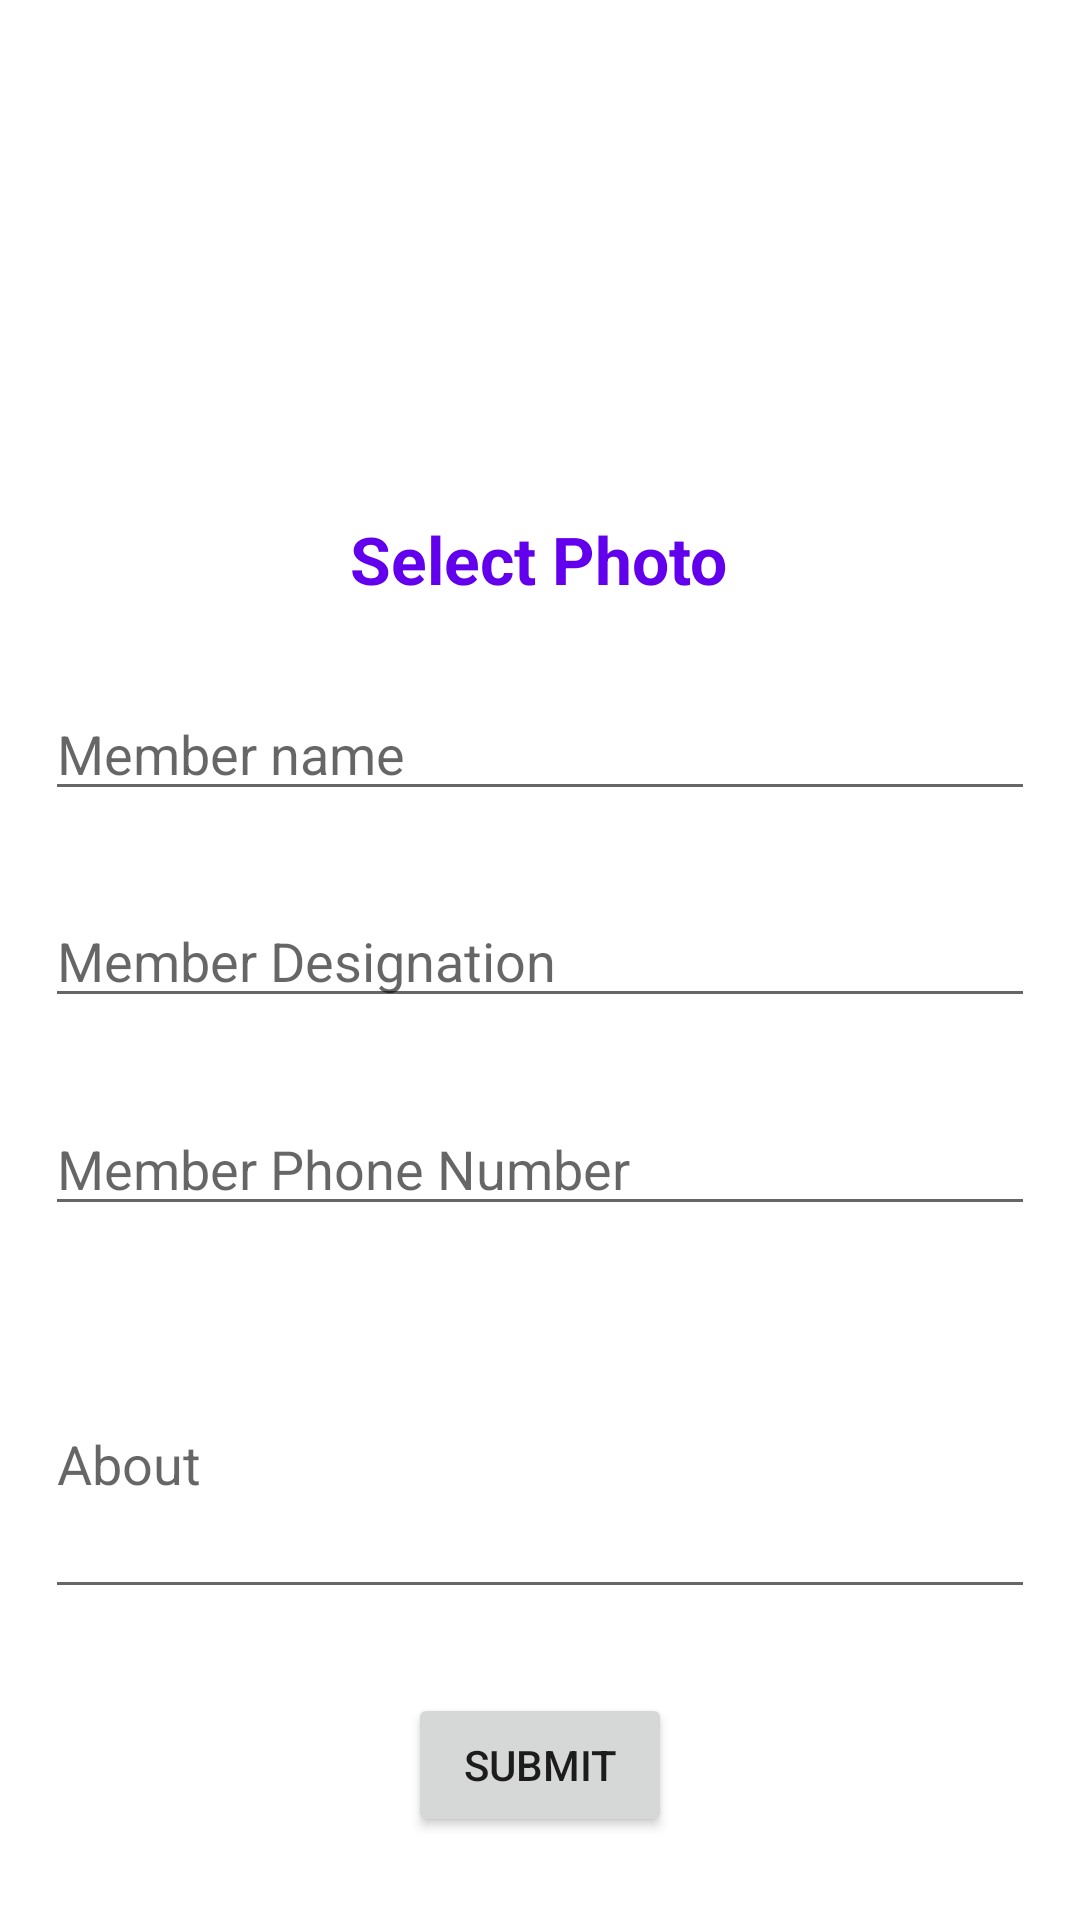

Layout XML and referenced resources for this Android screen:
<!-- AndroidManifest.xml: application theme Theme.Admin_app -->
<!-- res/layout/activity_edit_team.xml -->
<?xml version="1.0" encoding="utf-8"?>
<androidx.constraintlayout.widget.ConstraintLayout xmlns:android="http://schemas.android.com/apk/res/android"
    xmlns:app="http://schemas.android.com/apk/res-auto"
    xmlns:tools="http://schemas.android.com/tools"
    android:layout_width="match_parent"
    android:layout_height="match_parent"
    tools:context=".vaccine.NewVaccineActivity">

    <ImageView
        android:id="@+id/memimage"
        android:layout_width="117dp"
        android:layout_height="116dp"

        app:layout_constraintBottom_toTopOf="@+id/selectmempic"
        app:layout_constraintEnd_toEndOf="parent"
        app:layout_constraintHorizontal_bias="0.482"
        app:layout_constraintStart_toStartOf="parent"
        app:layout_constraintTop_toTopOf="parent" />

    <TextView
        android:id="@+id/selectmempic"
        android:layout_width="wrap_content"
        android:layout_height="wrap_content"
        android:text="Select Photo"
        android:textColor="@color/purple_500"
        android:textSize="22dp"
        android:textStyle="bold"
        app:layout_constraintBottom_toTopOf="@id/memname"
        app:layout_constraintEnd_toEndOf="parent"
        app:layout_constraintHorizontal_bias="0.498"
        app:layout_constraintStart_toStartOf="parent"
        app:layout_constraintTop_toBottomOf="@id/memimage" />

    <EditText
        android:id="@+id/memname"
        android:layout_width="match_parent"
        android:layout_height="wrap_content"
        android:layout_marginStart="15dp"
        android:layout_marginEnd="15dp"
        android:hint="@string/member_name"
        app:layout_constraintBottom_toTopOf="@id/memdesignation"
        app:layout_constraintEnd_toEndOf="parent"
        app:layout_constraintHorizontal_bias="1.0"
        app:layout_constraintStart_toStartOf="parent"
        app:layout_constraintTop_toBottomOf="@id/selectmempic" />
    <EditText
        android:id="@+id/memdesignation"
        android:layout_width="match_parent"
        android:layout_height="wrap_content"
        android:layout_marginStart="15dp"
        android:layout_marginEnd="15dp"
        android:hint="@string/member_designation"
        app:layout_constraintBottom_toTopOf="@id/memnumber"
        app:layout_constraintEnd_toEndOf="parent"
        app:layout_constraintHorizontal_bias="1.0"
        app:layout_constraintStart_toStartOf="parent"
        app:layout_constraintTop_toBottomOf="@id/memname" />

    <EditText
        android:id="@+id/memnumber"
        android:layout_width="match_parent"
        android:layout_height="wrap_content"
        android:layout_marginStart="15dp"
        android:layout_marginEnd="15dp"
        android:hint="@string/member_phone_number"
        app:layout_constraintBottom_toTopOf="@id/memabout"
        app:layout_constraintEnd_toEndOf="parent"
        app:layout_constraintHorizontal_bias="1.0"
        app:layout_constraintStart_toStartOf="parent"
        app:layout_constraintTop_toBottomOf="@id/memdesignation" />
    <EditText
        android:id="@+id/memabout"
        android:layout_width="match_parent"
        android:layout_height="100dp"
        android:layout_marginStart="15dp"
        android:layout_marginEnd="15dp"
        android:inputType="textMultiLine"
        android:hint="@string/about"
        app:layout_constraintBottom_toTopOf="@id/memsubmit"
        app:layout_constraintEnd_toEndOf="parent"
        app:layout_constraintHorizontal_bias="1.0"
        app:layout_constraintStart_toStartOf="parent"
        app:layout_constraintTop_toBottomOf="@id/memnumber" />

    <Button
        android:id="@+id/memsubmit"
        android:layout_width="wrap_content"
        android:layout_height="wrap_content"
        android:text="@string/submit"
        app:layout_constraintBottom_toBottomOf="parent"
        app:layout_constraintEnd_toEndOf="parent"
        app:layout_constraintStart_toStartOf="parent"
        app:layout_constraintTop_toBottomOf="@id/memabout"
        app:layout_constraintVertical_bias="0.217" />

</androidx.constraintlayout.widget.ConstraintLayout>
<!-- resources referenced by this layout -->
<resources>
  <string name="about">About</string>
  <string name="member_designation">Member Designation</string>
  <string name="member_name">Member name</string>
  <string name="member_phone_number">Member Phone Number</string>
  <string name="submit">submit</string>
  <style name="Theme.Admin_app" parent="Theme.MaterialComponents.DayNight.DarkActionBar">
          
          <item name="colorPrimary">@color/purple_500</item>
          <item name="colorPrimaryVariant">@color/purple_700</item>
          <item name="colorOnPrimary">@color/white</item>
          
          <item name="colorSecondary">@color/teal_200</item>
          <item name="colorSecondaryVariant">@color/teal_700</item>
          <item name="colorOnSecondary">@color/black</item>
          
          <item name="android:statusBarColor" tools:targetApi="l">?attr/colorPrimaryVariant</item>
          
      </style>
  <!-- not gathered from this repository: default colours our renderer supplied (Android Studio template values) -->
  <color name="purple_500">#FF6200EE</color>
  <color name="purple_700">#FF3700B3</color>
  <color name="teal_200">#FF03DAC5</color>
  <color name="teal_700">#FF018786</color>
  <color name="black">#FF000000</color>
  <color name="white">#FFFFFFFF</color>
</resources>
